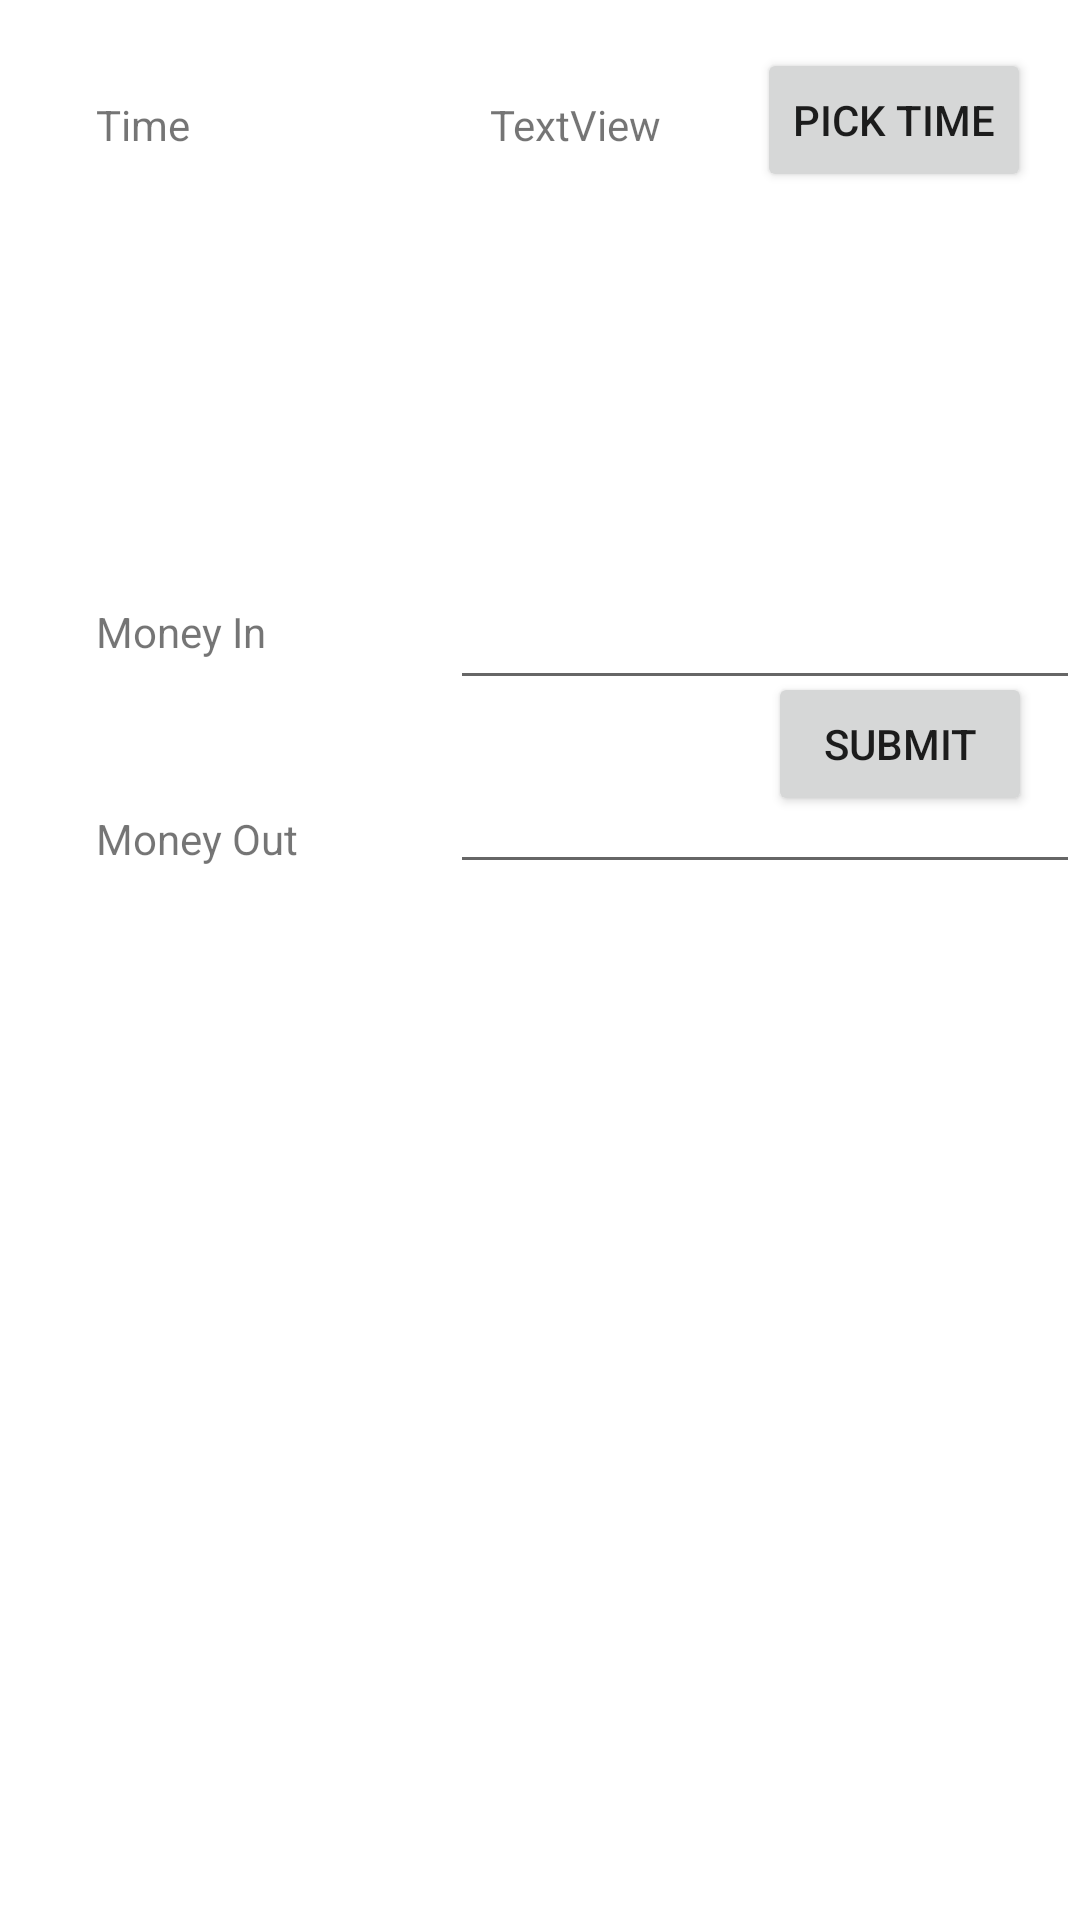

Here is an Android app screen rendered from its layout file. Give the layout XML and the strings, colors and styles it references.
<!-- AndroidManifest.xml: application theme Theme.LuckyDay -->
<!-- res/layout/activity_add_lottery.xml -->
<?xml version="1.0" encoding="utf-8"?>
<androidx.constraintlayout.widget.ConstraintLayout xmlns:android="http://schemas.android.com/apk/res/android"
    xmlns:app="http://schemas.android.com/apk/res-auto"
    xmlns:tools="http://schemas.android.com/tools"
    android:layout_width="match_parent"
    android:layout_height="match_parent"
    tools:context=".addLottery">

    <TextView
        android:id="@+id/textView21"
        android:layout_width="wrap_content"
        android:layout_height="wrap_content"
        android:layout_marginStart="32dp"
        android:layout_marginTop="150dp"
        android:text="Money In"
        android:inputType="number"
        app:layout_constraintStart_toStartOf="parent"
        app:layout_constraintTop_toBottomOf="@+id/textView23" />

    <TextView
        android:id="@+id/textView22"
        android:layout_width="wrap_content"
        android:layout_height="wrap_content"
        android:layout_marginStart="32dp"
        android:layout_marginTop="50dp"
        android:text="Money Out"
        android:inputType="number"
        app:layout_constraintStart_toStartOf="parent"
        app:layout_constraintTop_toBottomOf="@+id/textView21" />

    <EditText
        android:id="@+id/descriptionInput"
        android:layout_width="wrap_content"
        android:layout_height="wrap_content"
        android:layout_marginTop="128dp"
        android:ems="10"
        android:inputType="number"
        app:layout_constraintEnd_toEndOf="parent"
        app:layout_constraintTop_toBottomOf="@+id/timeBtn" />

    <EditText
        android:id="@+id/moonDayMajorTV"
        android:layout_width="wrap_content"
        android:layout_height="wrap_content"
        android:layout_marginTop="20dp"
        android:ems="10"
        android:inputType="number"
        app:layout_constraintEnd_toEndOf="parent"
        app:layout_constraintTop_toBottomOf="@+id/descriptionInput" />

    <TextView
        android:id="@+id/textView23"
        android:layout_width="wrap_content"
        android:layout_height="wrap_content"
        android:layout_marginStart="32dp"
        android:layout_marginTop="32dp"
        android:text="Time"
        app:layout_constraintStart_toStartOf="parent"
        app:layout_constraintTop_toTopOf="parent" />

    <TextView
        android:id="@+id/currentTime2"
        android:layout_width="wrap_content"
        android:layout_height="wrap_content"
        android:layout_marginStart="100dp"
        android:layout_marginTop="32dp"
        android:text="TextView"
        app:layout_constraintStart_toEndOf="@+id/textView23"
        app:layout_constraintTop_toTopOf="parent" />

    <Button
        android:id="@+id/timeBtn"
        android:layout_width="wrap_content"
        android:layout_height="wrap_content"
        android:layout_marginStart="32dp"
        android:layout_marginTop="16dp"
        android:text="Pick Time"
        app:layout_constraintStart_toEndOf="@+id/currentTime2"
        app:layout_constraintTop_toTopOf="parent" />

    <Button
        android:id="@+id/submitLotteryButton"
        android:layout_width="wrap_content"
        android:layout_height="wrap_content"
        android:layout_marginEnd="16dp"
        android:layout_marginBottom="368dp"
        android:text="Submit"
        app:layout_constraintBottom_toBottomOf="parent"
        app:layout_constraintEnd_toEndOf="parent" />

</androidx.constraintlayout.widget.ConstraintLayout>
<!-- resources referenced by this layout -->
<resources>
  <style name="Theme.LuckyDay" parent="Theme.MaterialComponents.DayNight.DarkActionBar">
          
          <item name="colorPrimary">@color/purple_500</item>
          <item name="colorPrimaryVariant">@color/purple_700</item>
          <item name="colorOnPrimary">@color/white</item>
          
          <item name="colorSecondary">@color/teal_200</item>
          <item name="colorSecondaryVariant">@color/teal_700</item>
          <item name="colorOnSecondary">@color/black</item>
          
          <item name="android:statusBarColor" tools:targetApi="l">?attr/colorPrimaryVariant</item>
          
      </style>
  <color name="purple_500">#FF6200EE</color>
  <color name="purple_700">#FF3700B3</color>
  <color name="white">#FFFFFFFF</color>
  <color name="teal_200">#FF03DAC5</color>
  <color name="teal_700">#FF018786</color>
  <color name="black">#FF000000</color>
</resources>
